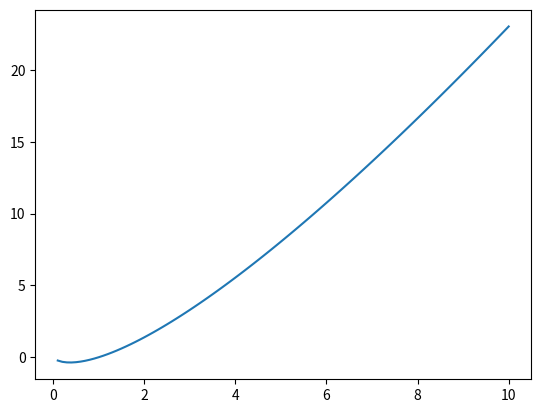

Python code for this plot:
import numpy as np
# y=x graph
a = np.linspace(0,10,100)  # 100 points between 0 and 10
b = a
import matplotlib.pyplot as plt
# plt.plot(a,b) #only prepares the graph
# plt.show()  # displays the graph

# y = x^2 graph
a = np.linspace(-10,10,100)
b = a**2
# plt.plot(a,b)
# plt.show()

# y=sin(x) graph
a = np.linspace(-10,10,100) 
b = np.sin(a)
# plt.plot(a,b)
# plt.show()

# y=xlog(x) graph
a = np.linspace(0.1,10,100)  # we start from 0.1 because log(0) is undefined
b = a * np.log(a)
plt.plot(a,b)
plt.show()
